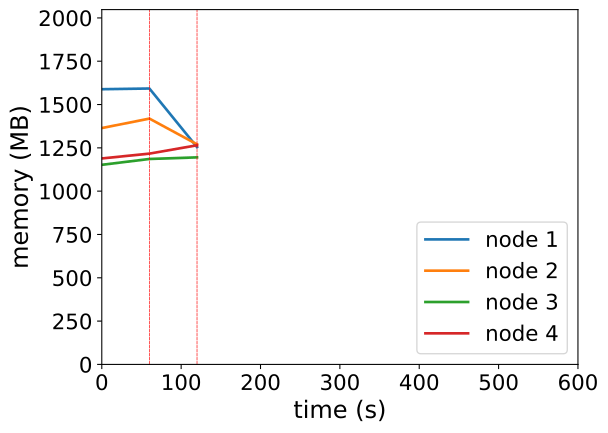

Data behind this chart, as committed beside it:
timestamp, ppgcc-m02_pod_amount, ppgcc-m02_memory, ppgcc-m02_cpu, ppgcc-m03_pod_amount, ppgcc-m03_memory, ppgcc-m03_cpu, ppgcc-m04_pod_amount, ppgcc-m04_memory, ppgcc-m04_cpu, ppgcc-m05_pod_amount, ppgcc-m05_memory, ppgcc-m05_cpu
0, 5, 1626608, 1277293953, 5, 1397020, 736379601, 5, 1179820, 184931275, 5, 1217456, 287228412
60, 5, 1630700, 1312062949, 5, 1452988, 753037547, 5, 1214272, 163331699, 5, 1245968, 243670576
120, 5, 1284332, 1124219423, 5, 1300792, 741122980, 5, 1223776, 423867590, 5, 1295336, 448738358
